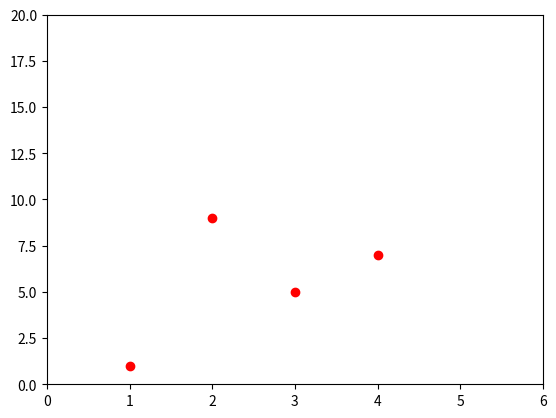

Source code (Python):
import matplotlib.pyplot as plt
# plt.plot([1,2,3,4])
# plt.show()

plt.plot([1,2,3,4],[1,9,5,7],'ro')
plt.axis([0,6,0,20])
plt.show()